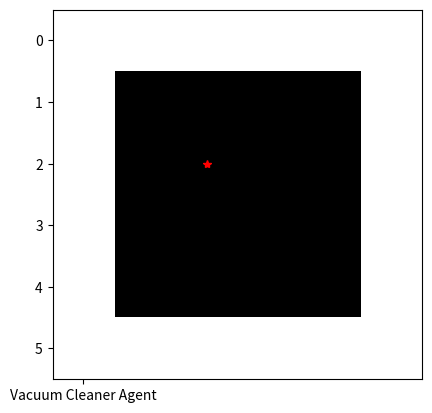

Recreate this plot in Python.
import matplotlib.pyplot as plt
import random


def show_screen(scenario, agent_x, agent_y):
    plt.imshow(scenario, 'gray')
    plt.show(block=False)
    plt.plot(agent_x, agent_y, '*r', 'Vacuum Cleaner Agent', 5, linewidth=2.0)
    plt.pause(0.5)
    plt.clf()

# Method for defining next agent step
def next_step(agent_y, agent_x, limit:int, _scenario, right:bool, down:bool):
    if _scenario[agent_y][agent_x] == 2:
        return (True, agent_y, agent_x, 'aspire', right)
    if right and agent_x + 1 < limit:
        return (False, agent_y, agent_x + 1, 'right', True)
    elif not right and agent_x - 1 > 0:
        return (False, agent_y, agent_x - 1, 'left', False)
    elif down: 
        return (False, agent_y + 1, agent_x, 'down', not(right))
    else:
        return (False, agent_y - 1, agent_x, 'up', not(right))
        

# init zero 2 .. n
_LIMIT_MAX = 5

# Robot home postion
_agent_y = random.randint(1, _LIMIT_MAX - 1)
_agent_x = random.randint(1, _LIMIT_MAX - 1)

# assemble random scenario, 6x6 matrix - 0 = clean | 1 = wall |  2 = dirty
_scenario = [[random.choice([0, 2]) if column % _LIMIT_MAX != 0 and line % _LIMIT_MAX != 0 else 1 for column in range(0, _LIMIT_MAX + 1)] for line in range(0, _LIMIT_MAX + 1)]

# Scan Continuity Control Variable
_aspire = True
_right = True
_down = True

# display and action
try:
    print('============ Initialized Cleaning ============')

    while(_aspire):
        # Paint the screen
        show_screen(_scenario, _agent_x, _agent_y)

        if _agent_y + 1 == _LIMIT_MAX:
            _down = False
        elif _agent_y - 1 == 0:
            _down = True

        _dirt_here, _agent_y, _agent_x, _print, _right = \
                next_step(_agent_y, _agent_x, _LIMIT_MAX, _scenario, _right, _down)
    
        if _dirt_here:
            _scenario[_agent_y][_agent_x] = 0

        print(f'Action Chosen: {_print}')

except Exception as error:
    print(error)
finally:
    print('============ Finialized Cleaning ============')
